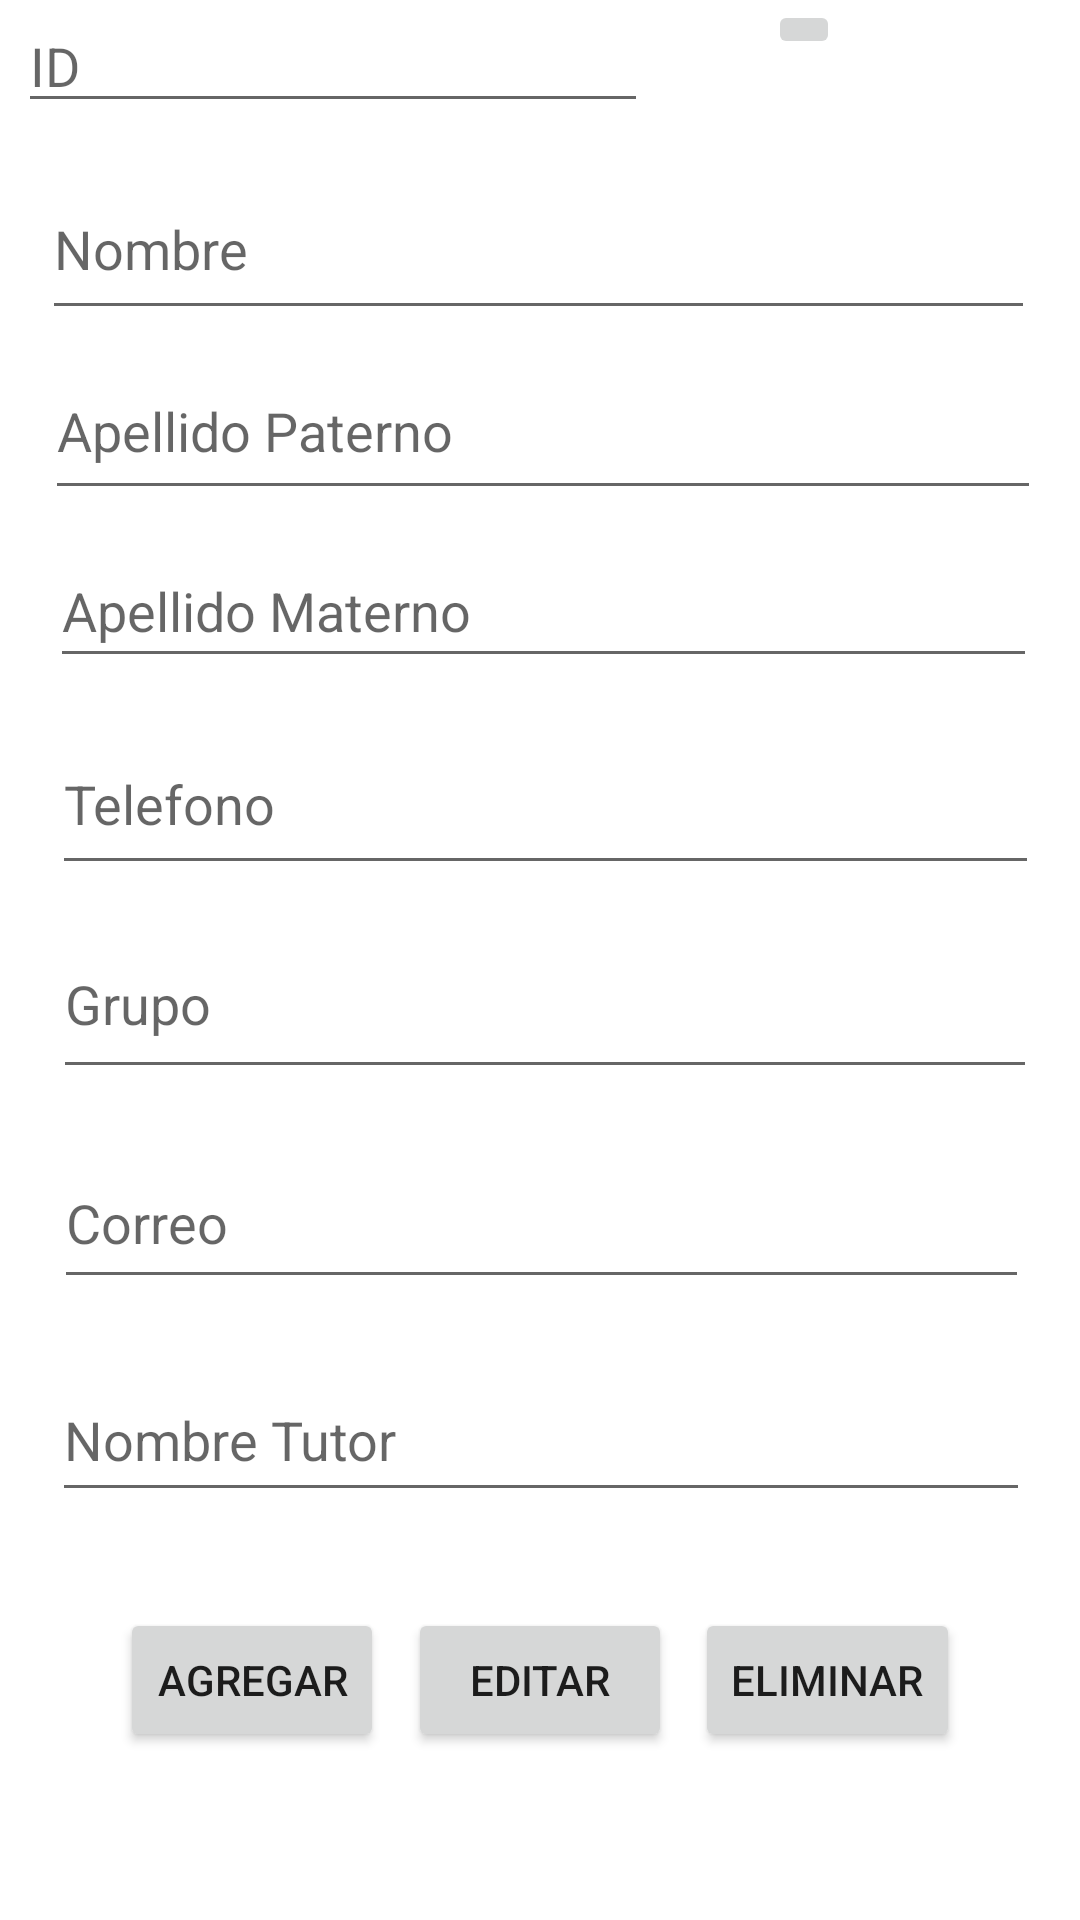

Android layout source for this screen:
<!-- AndroidManifest.xml: application theme Theme.Tienda -->
<!-- res/layout/fragment_alumno.xml -->
<?xml version="1.0" encoding="utf-8"?>
<androidx.constraintlayout.widget.ConstraintLayout xmlns:android="http://schemas.android.com/apk/res/android"
    xmlns:app="http://schemas.android.com/apk/res-auto"
    xmlns:tools="http://schemas.android.com/tools"
    android:layout_width="match_parent"
    android:layout_height="match_parent"
    android:background="@color/design_default_color_background"
    >

    <TextView
        android:id="@+id/txtAlumnos"
        android:layout_width="match_parent"
        android:layout_height="60dp"
        android:gravity="center"
        android:text="Alumnos"
        android:textSize="50dp"
        app:layout_constraintBottom_toTopOf="@+id/edtIdAlm"
        app:layout_constraintEnd_toEndOf="parent"
        app:layout_constraintHorizontal_bias="0.0"
        app:layout_constraintStart_toStartOf="parent"
        app:layout_constraintTop_toTopOf="parent"
        app:layout_constraintVertical_bias="0.0" />


    <EditText
        android:id="@+id/edtIdAlm"
        android:layout_width="wrap_content"
        android:layout_height="wrap_content"
        android:layout_marginEnd="40dp"
        android:layout_marginBottom="12dp"
        android:ems="10"
        android:hint="ID"
        android:inputType="textPersonName"
        app:layout_constraintBottom_toTopOf="@+id/edtNombreAlm"
        app:layout_constraintEnd_toStartOf="@+id/btnBuscarAlm"
        app:layout_constraintHorizontal_bias="1.0"
        app:layout_constraintStart_toStartOf="parent" />

    <ImageButton
        android:id="@+id/btnBuscarAlm"
        android:layout_width="wrap_content"
        android:layout_height="wrap_content"
        android:layout_marginEnd="80dp"
        app:layout_constraintBottom_toTopOf="@+id/edtNombreAlm"
        app:layout_constraintEnd_toEndOf="parent"
        app:layout_constraintTop_toTopOf="@+id/edtIdAlm"
        app:layout_constraintVertical_bias="0.0"
        app:srcCompat="@drawable/ic_busqueda" />

    <EditText
        android:id="@+id/edtNombreAlm"
        android:layout_width="331dp"
        android:layout_height="57dp"
        android:layout_marginBottom="4dp"
        android:ems="10"
        android:hint="Nombre"
        android:inputType="textPersonName"
        app:layout_constraintBottom_toTopOf="@+id/edtApellidoPAlm"
        app:layout_constraintEnd_toEndOf="parent"
        app:layout_constraintHorizontal_bias="0.487"
        app:layout_constraintStart_toStartOf="parent" />

    <EditText
        android:id="@+id/edtApellidoPAlm"
        android:layout_width="332dp"
        android:layout_height="56dp"
        android:layout_marginBottom="8dp"
        android:ems="10"
        android:hint="Apellido Paterno"
        android:inputType="textPersonName"
        app:layout_constraintBottom_toTopOf="@+id/edtApellidoMAlm"
        app:layout_constraintEnd_toEndOf="parent"
        app:layout_constraintHorizontal_bias="0.531"
        app:layout_constraintStart_toStartOf="parent" />

    <EditText
        android:id="@+id/edtApellidoMAlm"
        android:layout_width="329dp"
        android:layout_height="48dp"
        android:layout_marginBottom="12dp"
        android:ems="10"
        android:hint="Apellido Materno"
        android:inputType="textPersonName"
        app:layout_constraintBottom_toTopOf="@+id/edtTelefonoAlm"
        app:layout_constraintEnd_toEndOf="parent"
        app:layout_constraintHorizontal_bias="0.536"
        app:layout_constraintStart_toStartOf="parent" />

    <EditText
        android:id="@+id/edtCorreoAlm"
        android:layout_width="325dp"
        android:layout_height="54dp"
        android:layout_marginBottom="20dp"
        android:ems="10"
        android:hint="Correo"
        android:inputType="textEmailAddress"
        app:layout_constraintBottom_toTopOf="@+id/edtNombreTutorAlm"
        app:layout_constraintEnd_toEndOf="parent"
        app:layout_constraintHorizontal_bias="0.511"
        app:layout_constraintStart_toStartOf="parent" />

    <EditText
        android:id="@+id/edtTelefonoAlm"
        android:layout_width="329dp"
        android:layout_height="57dp"
        android:layout_marginBottom="8dp"
        android:ems="10"
        android:hint="Telefono"
        android:inputType="phone"
        app:layout_constraintBottom_toTopOf="@+id/edtGrupoAlm"
        app:layout_constraintEnd_toEndOf="parent"
        app:layout_constraintHorizontal_bias="0.56"
        app:layout_constraintStart_toStartOf="parent" />

    <EditText
        android:id="@+id/edtNombreTutorAlm"
        android:layout_width="326dp"
        android:layout_height="51dp"
        android:layout_marginBottom="32dp"
        android:ems="10"
        android:inputType="textPersonName"
        android:hint="Nombre Tutor"
        app:layout_constraintBottom_toTopOf="@+id/btnEditarAlm"
        app:layout_constraintEnd_toEndOf="parent"
        app:layout_constraintHorizontal_bias="0.505"
        app:layout_constraintStart_toStartOf="parent" />

    <Button
        android:id="@+id/btnAgregarAlm"
        android:layout_width="wrap_content"
        android:layout_height="wrap_content"
        android:layout_marginStart="40dp"
        android:layout_marginBottom="56dp"
        android:text="Agregar"
        app:layout_constraintBottom_toBottomOf="parent"
        app:layout_constraintStart_toStartOf="parent" />

    <Button
        android:id="@+id/btnEditarAlm"
        android:layout_width="wrap_content"
        android:layout_height="wrap_content"
        android:layout_marginBottom="56dp"
        android:text="EDITAR"
        app:layout_constraintBottom_toBottomOf="parent"
        app:layout_constraintEnd_toStartOf="@+id/btnEliminarAlm"
        app:layout_constraintStart_toEndOf="@+id/btnAgregarAlm" />

    <Button
        android:id="@+id/btnEliminarAlm"
        android:layout_width="wrap_content"
        android:layout_height="wrap_content"
        android:layout_marginEnd="40dp"
        android:layout_marginBottom="56dp"
        android:text="ELIMINAR"
        app:layout_constraintBottom_toBottomOf="parent"
        app:layout_constraintEnd_toEndOf="parent" />

    <EditText
        android:id="@+id/edtGrupoAlm"
        android:layout_width="328dp"
        android:layout_height="60dp"
        android:layout_marginBottom="16dp"
        android:ems="10"
        android:hint="Grupo"
        android:inputType="number"
        app:layout_constraintBottom_toTopOf="@+id/edtCorreoAlm"
        app:layout_constraintEnd_toEndOf="parent"
        app:layout_constraintHorizontal_bias="0.554"
        app:layout_constraintStart_toStartOf="parent" />


</androidx.constraintlayout.widget.ConstraintLayout>
<!-- resources referenced by this layout -->
<resources>
  <style name="Theme.Tienda" parent="Theme.AppCompat.DayNight.NoActionBar">
          
          <item name="colorPrimary">@color/purple_500</item>
          <item name="colorPrimaryVariant">@color/purple_700</item>
          <item name="colorOnPrimary">@color/white</item>
          
          <item name="colorSecondary">@color/teal_200</item>
          <item name="colorSecondaryVariant">@color/teal_700</item>
          <item name="colorOnSecondary">@color/black</item>
          
          <item name="android:statusBarColor" tools:targetApi="l">?attr/colorPrimaryVariant</item>
          
      </style>
  <color name="purple_500">#FF6200EE</color>
  <color name="purple_700">#FF3700B3</color>
  <color name="white">#FFFFFFFF</color>
  <color name="teal_200">#FF03DAC5</color>
  <color name="teal_700">#FF018786</color>
  <color name="black">#FF000000</color>
</resources>
